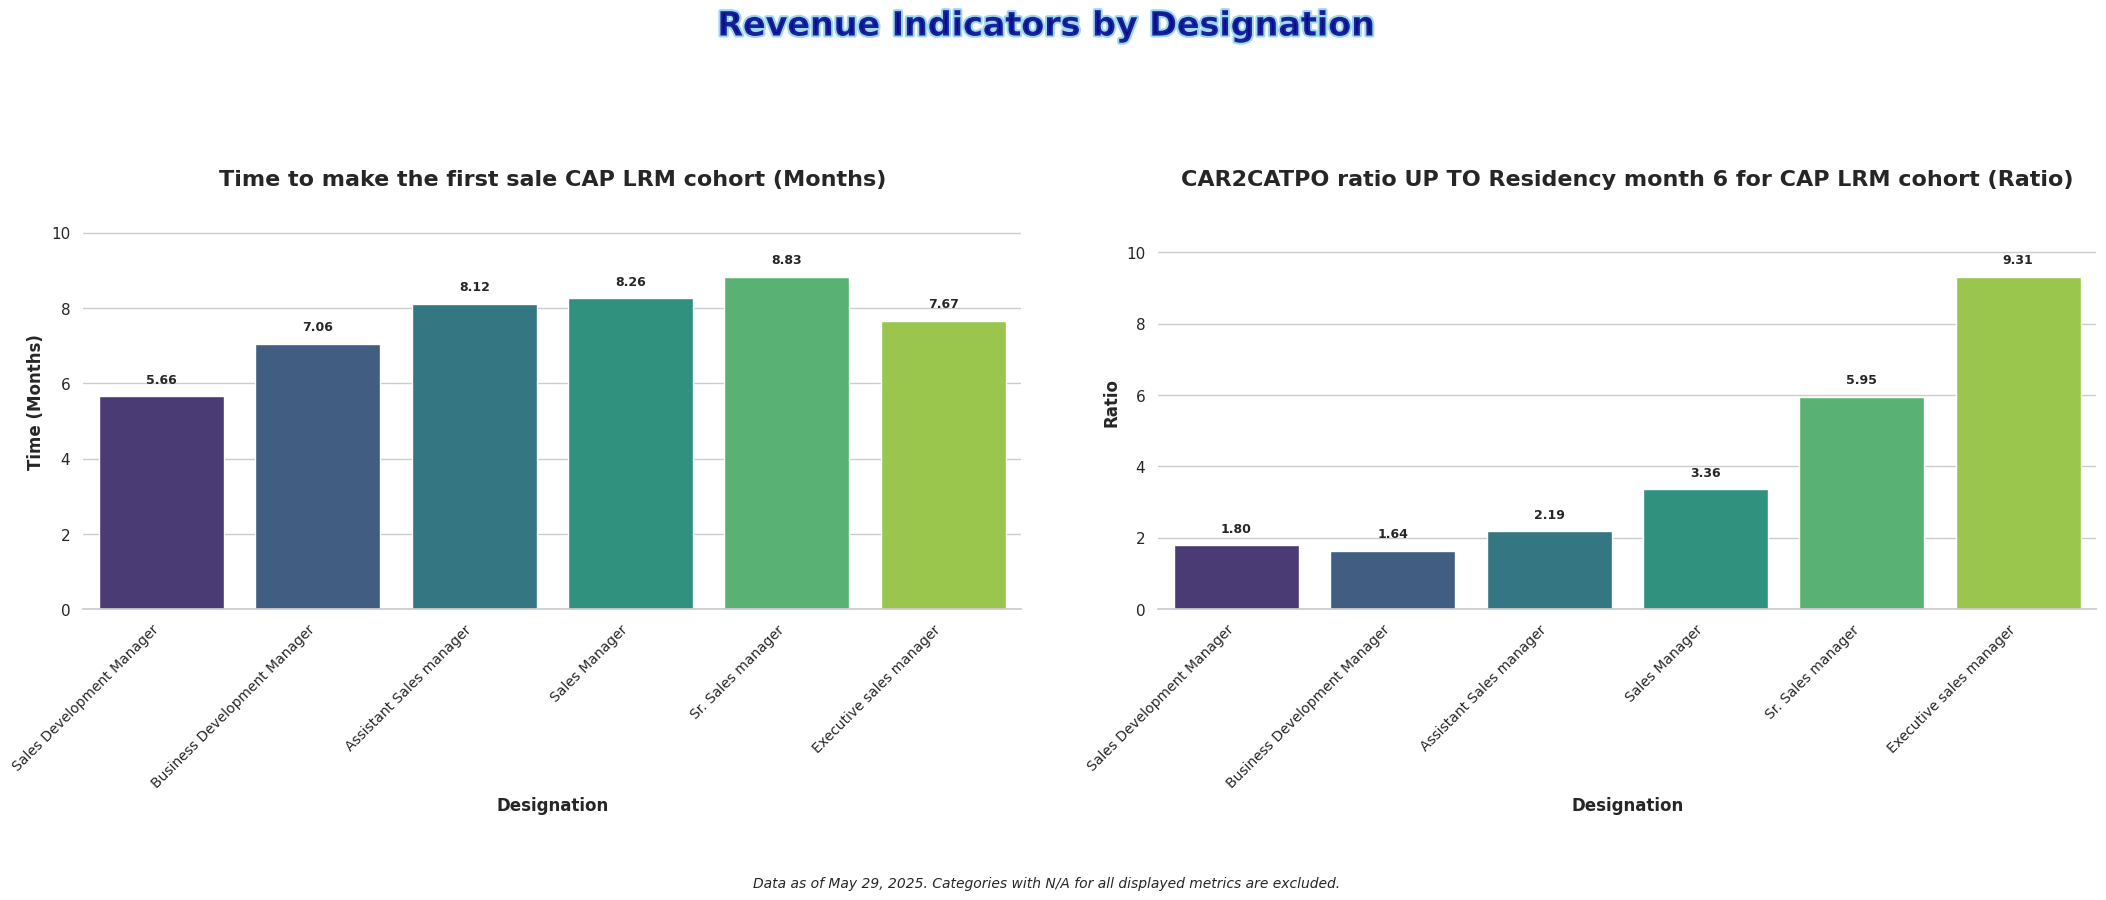

Source code (Python):
import matplotlib.pyplot as plt
import numpy as np
import seaborn as sns
import pandas as pd
import matplotlib.patheffects as patheffects

# Set seaborn style
sns.set_theme(style="whitegrid")
plt.rcParams['font.family'] = 'sans-serif'

# Original categories
categories_orig = [
    'Sales Development Manager',
    'Business Development Manager',
    'Assistant Sales manager',
    'Sales Manager',
    'Sr. Sales manager',
    'Executive sales manager',
]

# Original data for the two revenue metrics
revenue_metric1_orig = [5.66, 7.06, 8.12, 8.26, 8.83, 7.67]
revenue_metric2_orig = [1.80, 1.64, 2.19, 3.36, 5.95, 9.31]

# Filter out categories where both corresponding revenue metrics are NaN
categories_filtered = []
revenue_metric1_filtered = []
revenue_metric2_filtered = []

for i, cat in enumerate(categories_orig):
    both_metrics_nan = (pd.isna(revenue_metric1_orig[i]) and
                        pd.isna(revenue_metric2_orig[i]))
    if not both_metrics_nan:
        categories_filtered.append(cat)
        revenue_metric1_filtered.append(revenue_metric1_orig[i])
        revenue_metric2_filtered.append(revenue_metric2_orig[i])

# Handle case where all data might be filtered out
if not categories_filtered:
    print("No data to plot after filtering categories with all NaN revenue metrics.")
    plt.figure(figsize=(10, 6))
    plt.text(0.5, 0.5, "No data to display after filtering.", ha='center', va='center', fontsize=16)
    plt.savefig('designation_revenue_indicators.png', dpi=300, bbox_inches='tight')
    plt.show()
    exit()

# Create figure with 1 row and 2 subplots
fig, axes = plt.subplots(1, 2, figsize=(22, 9)) # Adjusted for two plots, similar to Plot1 Head Count
palette = sns.color_palette("viridis", len(categories_filtered))

# Data for subplots with new titles as requested including units
datasets = [revenue_metric1_filtered, revenue_metric2_filtered]
subplot_titles = [
    'Time to make the first sale CAP LRM cohort (Months)',
    'CAR2CATPO ratio UP TO Residency month 6 for CAP LRM cohort (Ratio)'
]

for i, (ax, data_values, title_text) in enumerate(zip(axes, datasets, subplot_titles)):
    df = pd.DataFrame({'Categories': categories_filtered, 'Values': data_values})
    sns.barplot(x='Categories', y='Values', data=df, palette=palette, ax=ax, width=0.8)
    
    ax.set_xlabel('Designation', fontsize=12, fontweight='bold')
    # Set appropriate y-axis label based on the chart
    if i == 0:  # First chart (Time)
        ax.set_ylabel('Time (Months)', fontsize=12, fontweight='bold')
    else:  # Second chart (Ratio)
        ax.set_ylabel('Ratio', fontsize=12, fontweight='bold')
    ax.set_title(title_text, fontsize=16, fontweight='bold')

    # Calculate max value for current subplot for y_lim and text offset (ignoring NaNs)
    valid_values_for_subplot = [val for val in data_values if pd.notna(val)]
    max_val_for_subplot = max(valid_values_for_subplot) if valid_values_for_subplot else 0    # Add values on top of bars (without currency symbols)
    for bar_idx, bar_val in enumerate(data_values):
        if pd.isna(bar_val):
            continue

        text_content = f'{bar_val:.2f}'
        y_offset_text = max_val_for_subplot * 0.03 if max_val_for_subplot > 0 else 0.5
        text_y_val = bar_val + y_offset_text
        if bar_val == 0: # Ensure text for 0 value is visible above the baseline
             text_y_val = y_offset_text
        
        ax.text(bar_idx, text_y_val, text_content, ha='center', va='bottom', fontweight='bold', fontsize=9)

    # Set y-axis limit
    ax.set_ylim(0, max_val_for_subplot * 1.25 if max_val_for_subplot > 0 else 10)
    
    # Rotate x-axis labels
    ax.set_xticklabels(categories_filtered, rotation=45, horizontalalignment='right', fontsize=10)
    sns.despine(left=True, ax=ax)

# Add eye-catching common title for the figure
fig_title_obj = fig.suptitle('Revenue Indicators by Designation', fontsize=24, fontweight='bold', y=0.98,
                           color='darkblue', alpha=0.8)
fig_title_obj.set_path_effects([patheffects.withStroke(linewidth=3, foreground='skyblue')])

# Add context information
plt.figtext(0.5, 0.005, 'Data as of May 29, 2025. Categories with N/A for all displayed metrics are excluded.', ha='center', fontsize=10, fontstyle='italic')

# Add finishing touches
plt.tight_layout(pad=3.0, rect=[0, 0.03, 1, 0.95])
plt.savefig('Plot4 Revenue Indicators.png', dpi=300, bbox_inches='tight')  # Save high-quality image
plt.show()